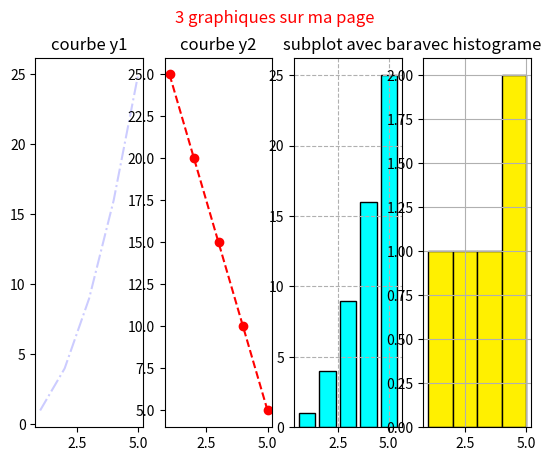

Python code for this plot:
import matplotlib.pyplot as plt
import pandas as pd
import sys
import time

# mes listes prets à l'emploi
x = [1, 2, 3, 4, 5]
y1 = [1, 4, 9, 16, 25]
y2 = [25, 20, 15, 10, 5]

plt.suptitle("3 graphiques sur ma page", color="red")
plt.subplot(1, 4, 1)
plt.plot(x, y1, linestyle="-.", color="blue", alpha=0.2)
plt.title("courbe y1")

plt.subplot(1, 4, 2)
plt.plot(x, y2, color="red", linestyle="--", marker="o")
plt.title("courbe y2")

plt.subplot(1, 4, 3)
plt.bar(x, y1, edgecolor="black", color="cyan")
plt.title("subplot avec bar")
plt.grid(True, linestyle="--")

plt.subplot(1, 4, 4)
plt.hist(x, bins=4, color="#fff000", edgecolor="black")
plt.title("avec histograme")
plt.grid(True)

plt.show()
